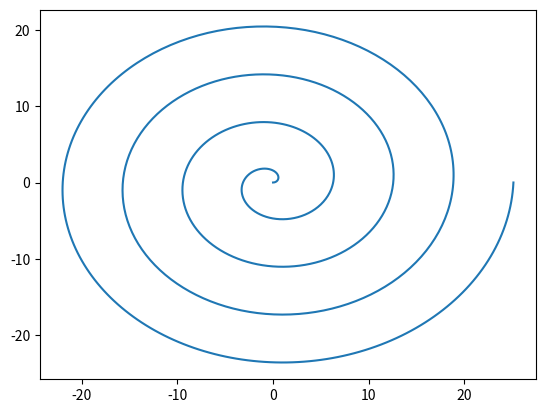

Write the Python code that produced this figure.
import matplotlib.pyplot as plt
import numpy as np
k = 1
N = 1000
u = np.linspace(0, 8*np.pi,N)
r = k*u
x = r * np.cos(u)
y = r * np.sin(u)

plt.plot(x,y)
plt.savefig('fig4_2.png')
